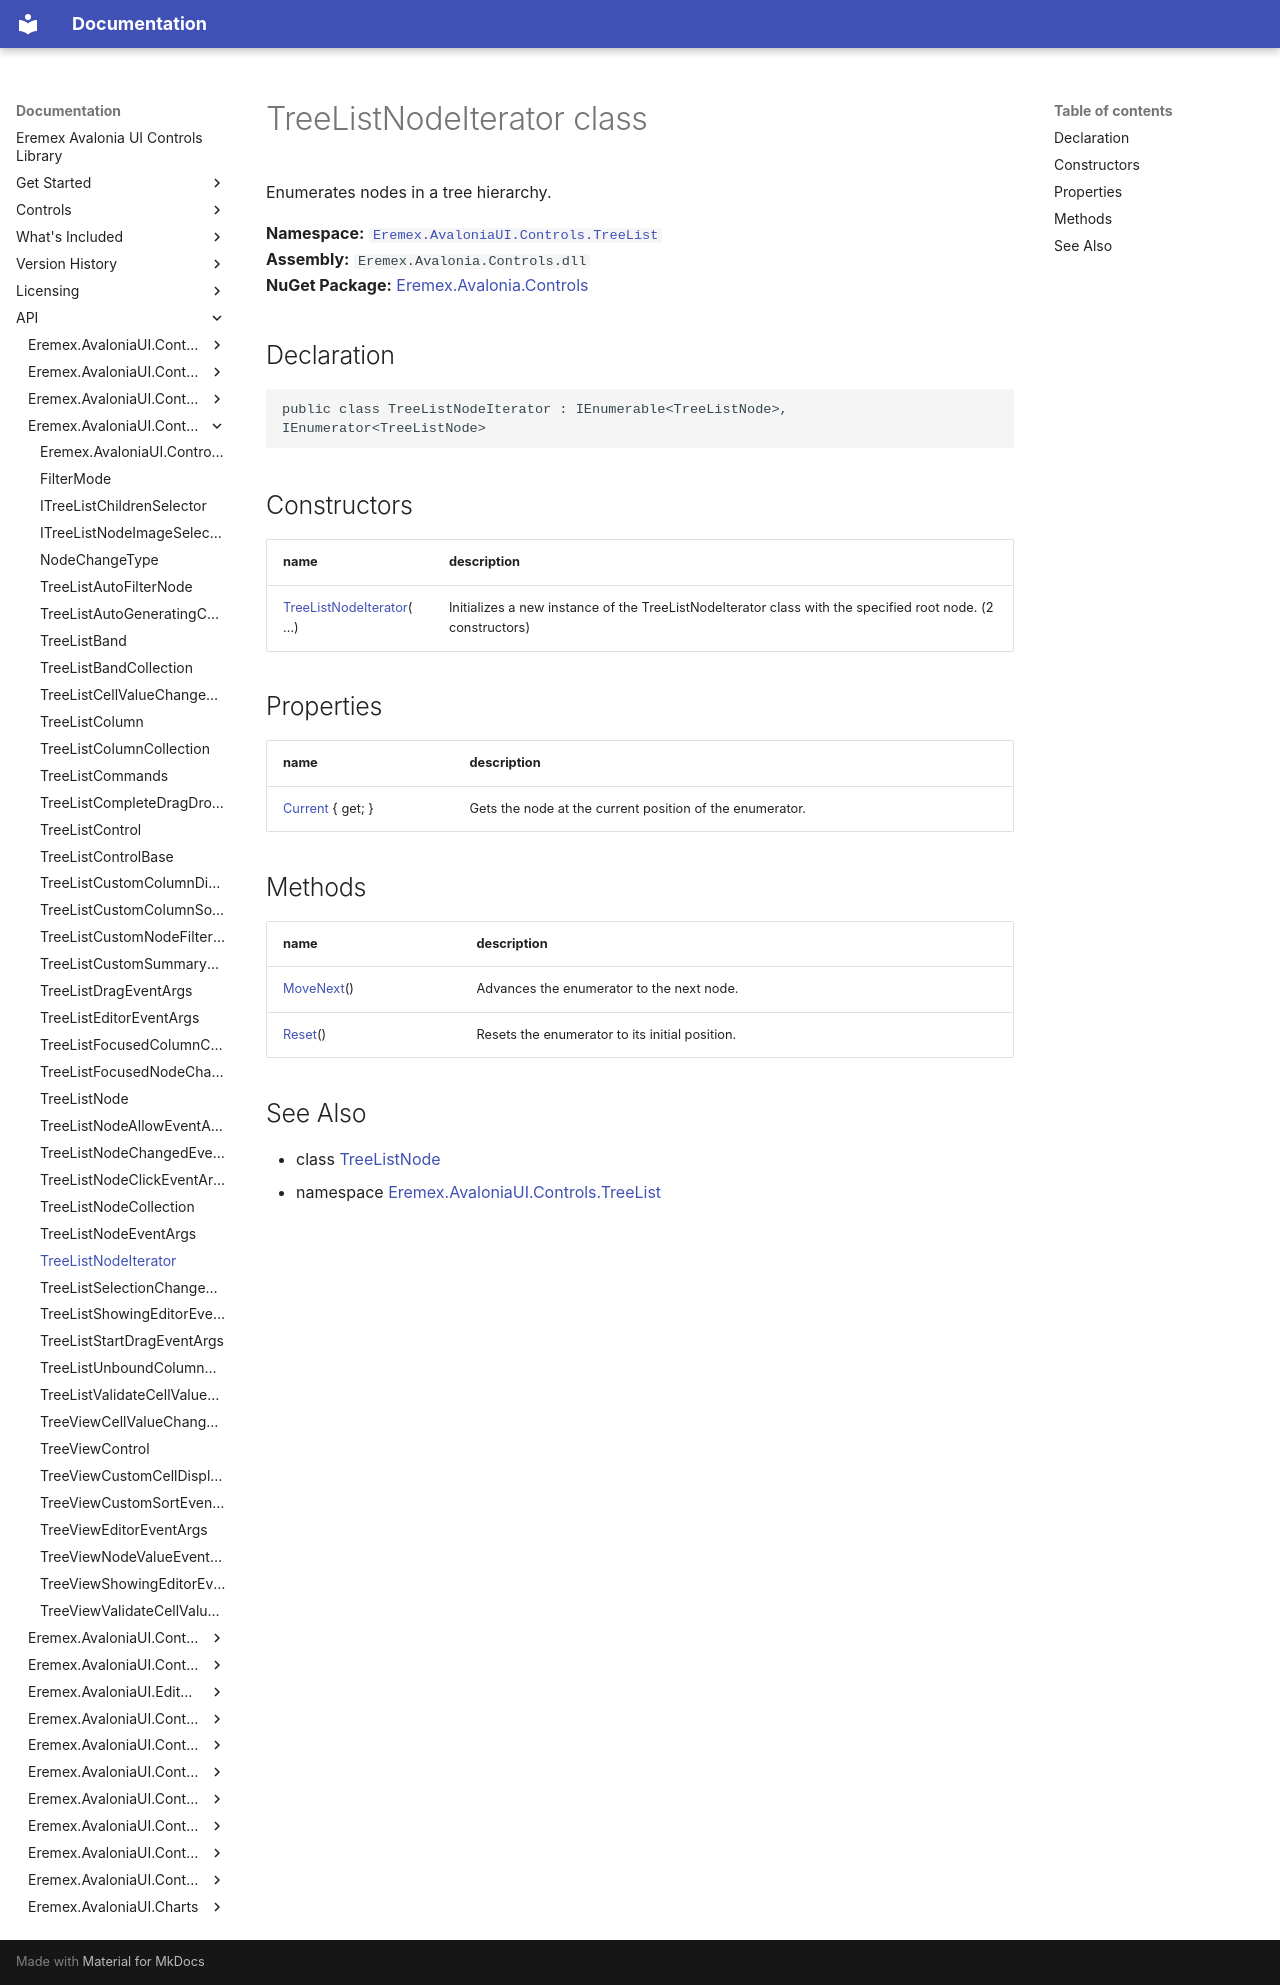

repository: Eremex/controls-doc · page: API/Eremex.AvaloniaUI.Controls.TreeList/TreeListNodeIterator/index.html · generator: mkdocs

# TreeListNodeIterator class

Enumerates nodes in a tree hierarchy.

**Namespace:** [`Eremex.AvaloniaUI.Controls.TreeList`](./index.md)  
**Assembly:** `Eremex.Avalonia.Controls.dll`  
**NuGet Package:** [Eremex.Avalonia.Controls](https://www.nuget.org/packages/Eremex.Avalonia.Controls)

## Declaration

```csharp
public class TreeListNodeIterator : IEnumerable<TreeListNode>, IEnumerator<TreeListNode>
```

## Constructors

| name | description |
| --- | --- |
| [TreeListNodeIterator](TreeListNodeIterator/TreeListNodeIterator.md)(…) | Initializes a new instance of the TreeListNodeIterator class with the specified root node. (2 constructors) |

## Properties

| name | description |
| --- | --- |
| [Current](TreeListNodeIterator/Current.md) { get; } | Gets the node at the current position of the enumerator. |

## Methods

| name | description |
| --- | --- |
| [MoveNext](TreeListNodeIterator/MoveNext.md)() | Advances the enumerator to the next node. |
| [Reset](TreeListNodeIterator/Reset.md)() | Resets the enumerator to its initial position. |

## See Also

* class [TreeListNode](./TreeListNode.md)
* namespace [Eremex.AvaloniaUI.Controls.TreeList](./index.md)

<!-- DO NOT EDIT: generated by xmldocmd for Eremex.Avalonia.Controls.dll -->
